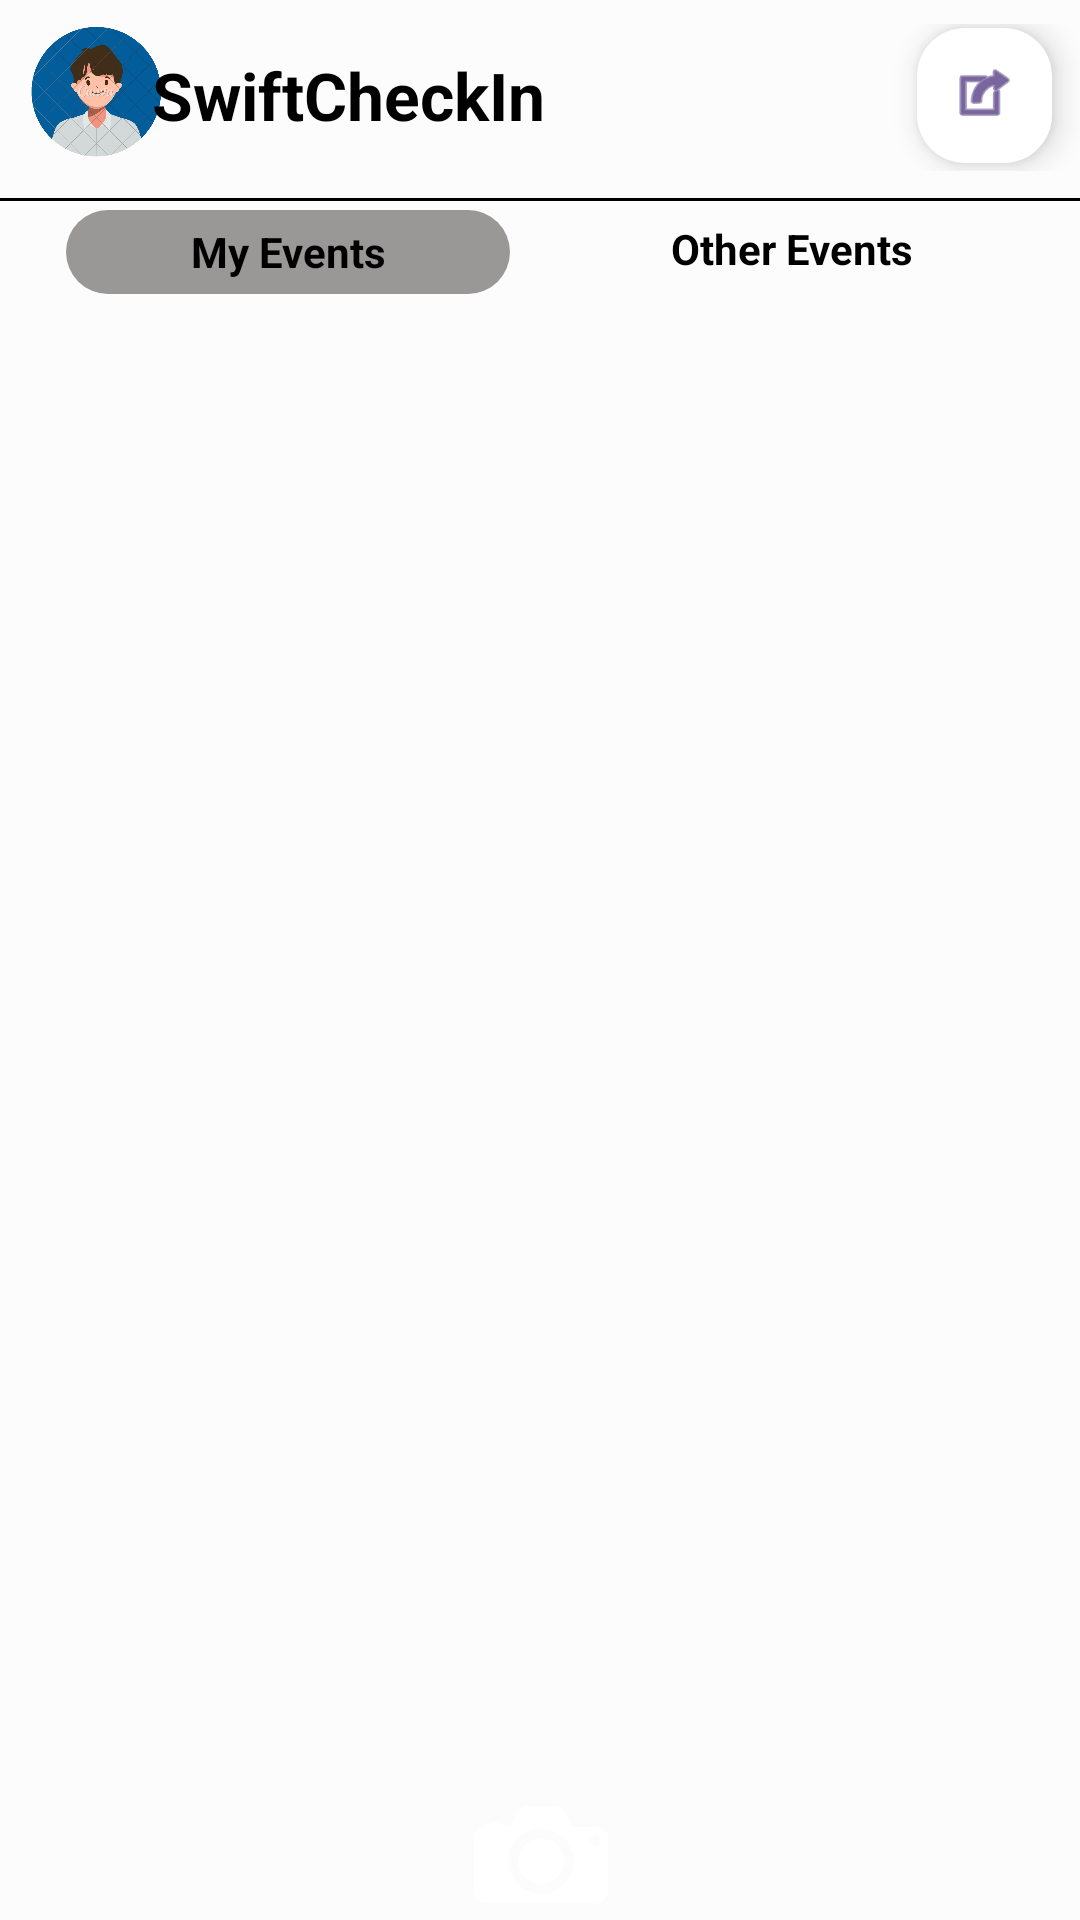

This screen was rendered from an Android layout file. Write that file and the resources it references.
<!-- AndroidManifest.xml: application theme Theme.SwiftCheckIn -->
<!-- res/layout/attendee_myevent.xml -->
<?xml version="1.0" encoding="utf-8"?>
<androidx.constraintlayout.widget.ConstraintLayout xmlns:android="http://schemas.android.com/apk/res/android"
    xmlns:app="http://schemas.android.com/apk/res-auto"
    xmlns:tools="http://schemas.android.com/tools"
    android:layout_width="match_parent"
    android:layout_height="match_parent"
    android:background="#FDFCFC">

    
    


    <TextView
        android:id="@+id/footer"
        android:layout_width="match_parent"
        android:layout_height="42dp"
        android:layout_marginTop="7dp"
        android:layout_marginBottom="2dp"
        android:background="@drawable/black_rectangular_background"
        android:gravity="center"
        android:textAlignment="center"
        android:textColor="@android:color/white"
        android:textSize="10sp"
        android:textStyle="bold"
        app:layout_constraintBottom_toBottomOf="parent"
        app:layout_constraintEnd_toEndOf="parent"
        app:layout_constraintHorizontal_bias="1.0"
        app:layout_constraintStart_toStartOf="parent"
        app:layout_constraintTop_toBottomOf="@+id/attendee_my_events_list"
        app:layout_constraintVertical_bias="1.0" />

    <View
        android:id="@+id/divider"
        android:layout_width="378dp"
        android:layout_height="1dp"
        android:layout_marginTop="1dp"
        android:background="#000000"
        app:layout_constraintEnd_toEndOf="parent"
        app:layout_constraintStart_toStartOf="parent"
        app:layout_constraintTop_toBottomOf="@+id/linearLayout"
        tools:ignore="MissingConstraints" />

    <ImageView
        android:id="@+id/camera_button"
        android:layout_width="64dp"
        android:layout_height="41dp"
        android:layout_marginTop="-1dp"
        android:layout_marginBottom="2dp"
        app:layout_constraintBottom_toBottomOf="parent"
        app:layout_constraintEnd_toEndOf="parent"
        app:layout_constraintHorizontal_bias="0.501"
        app:layout_constraintStart_toStartOf="parent"
        app:layout_constraintTop_toBottomOf="@+id/footer"
        app:layout_constraintVertical_bias="1.0"
        app:srcCompat="@drawable/camera_icon" />

    <ListView
        android:id="@+id/attendee_my_events_list"
        android:layout_width="wrap_content"
        android:layout_height="583dp"
        android:layout_marginTop="104dp"
        android:cacheColorHint="#000000"

        android:divider="@null"
        app:layout_constraintEnd_toEndOf="parent"
        app:layout_constraintHorizontal_bias="1.0"
        app:layout_constraintStart_toStartOf="parent"
        app:layout_constraintTop_toTopOf="parent" />

    <androidx.constraintlayout.widget.ConstraintLayout
        android:id="@+id/linearLayout"
        android:layout_width="match_parent"
        android:layout_height="65dp"
        android:orientation="horizontal"
        android:paddingTop="8dp"
        android:paddingBottom="8dp"
        app:layout_constraintBottom_toTopOf="@+id/divider"
        app:layout_constraintEnd_toEndOf="parent"
        app:layout_constraintStart_toStartOf="parent"
        app:layout_constraintTop_toTopOf="parent">

        <ImageView
            android:id="@+id/profile_picture"
            android:layout_width="48dp"
            android:layout_height="45dp"
            android:layout_marginStart="8dp"
            app:layout_constraintStart_toStartOf="parent"
            app:layout_constraintTop_toTopOf="parent"
            app:srcCompat="@drawable/profile_pic" />

        
        <TextView
            android:id="@+id/app_name"
            android:layout_width="268dp"
            android:layout_height="32dp"
            android:layout_marginStart="20dp"
            android:layout_marginEnd="11dp"
            android:layout_marginBottom="8dp"
            android:text="@string/AppName"
            android:textAlignment="textStart"
            android:textColor="#000000"
            android:textSize="22sp"
            android:textStyle="bold"
            app:layout_constraintBottom_toBottomOf="parent"
            app:layout_constraintEnd_toStartOf="@+id/switch_modes"
            app:layout_constraintStart_toEndOf="@+id/profile_picture" />

        <com.google.android.material.floatingactionbutton.FloatingActionButton
            android:id="@+id/switch_modes"
            android:layout_width="wrap_content"
            android:layout_height="wrap_content"
            android:layout_marginEnd="8dp"
            android:clickable="true"
            app:backgroundTint="@color/white"
            app:fabCustomSize="45dp"
            app:layout_constraintEnd_toEndOf="parent"
            app:layout_constraintTop_toTopOf="parent"
            app:maxImageSize="24dp"
            app:srcCompat="@android:drawable/ic_menu_set_as" />

    </androidx.constraintlayout.widget.ConstraintLayout>

    <androidx.constraintlayout.widget.ConstraintLayout
        android:id="@+id/constraintLayout"
        android:layout_width="match_parent"
        android:layout_height="45dp"
        android:layout_marginTop="1dp"
        app:layout_constraintEnd_toEndOf="parent"
        app:layout_constraintStart_toStartOf="parent"
        app:layout_constraintTop_toBottomOf="@+id/divider">

        <TextView
            android:id="@+id/my_events"
            android:layout_width="148dp"
            android:layout_height="28dp"
            android:layout_marginStart="40dp"
            android:layout_marginTop="1dp"
            android:layout_marginEnd="10dp"
            android:background="@drawable/grey_circle_background"
            android:backgroundTint="#9A9797"
            android:gravity="center"
            android:text="@string/my_events"
            android:textAlignment="center"
            android:textColor="@color/black"
            android:textSize="14sp"
            android:textStyle="bold"
            app:layout_constraintBottom_toBottomOf="parent"
            app:layout_constraintEnd_toStartOf="@+id/other_events"
            app:layout_constraintStart_toStartOf="parent"
            app:layout_constraintTop_toTopOf="parent"
            app:layout_constraintVertical_bias="0.058" />

        <TextView
            android:id="@+id/other_events"
            android:layout_width="148dp"
            android:layout_height="28dp"

            android:layout_marginStart="10dp"
            android:layout_marginTop="1dp"
            android:layout_marginEnd="40dp"
            android:layout_marginBottom="16dp"
            android:gravity="center"
            android:text="@string/other_events"
            android:textAlignment="center"
            android:textColor="@color/black"
            android:textSize="14sp"
            android:textStyle="bold"
            app:layout_constraintBottom_toBottomOf="parent"
            app:layout_constraintEnd_toEndOf="parent"
            app:layout_constraintStart_toEndOf="@+id/my_events"
            app:layout_constraintTop_toTopOf="parent" />
    </androidx.constraintlayout.widget.ConstraintLayout>


</androidx.constraintlayout.widget.ConstraintLayout>
<!-- resources referenced by this layout -->
<resources>
  <color name="black">#FF000000</color>
  <color name="white">#FFFFFFFF</color>
  <!-- drawable black_rectangular_background (drawable) -->
  <?xml version="1.0" encoding="utf-8"?>
  <shape xmlns:android="http://schemas.android.com/apk/res/android">
      <solid android:color="#000000"/>
      
      
  
  </shape>
  <!-- drawable camera_icon: png bitmap (drawable, 8719 bytes) -->
  <!-- drawable grey_circle_background (drawable) -->
  <?xml version="1.0" encoding="utf-8"?>
  <shape xmlns:android="http://schemas.android.com/apk/res/android">
      <solid android:color="#F0ECF1"/> 
      <corners android:radius="50dp"/> 
  
  </shape>
  <!-- drawable profile_pic: png bitmap (drawable, 252154 bytes) -->
  <string name="AppName">SwiftCheckIn</string>
  <string name="my_events">My Events</string>
  <string name="other_events">Other Events</string>
  <style name="Theme.SwiftCheckIn" parent="Base.Theme.SwiftCheckIn" />
  <style name="Base.Theme.SwiftCheckIn" parent="Theme.Material3.DayNight.NoActionBar">
          
          
      </style>
</resources>
